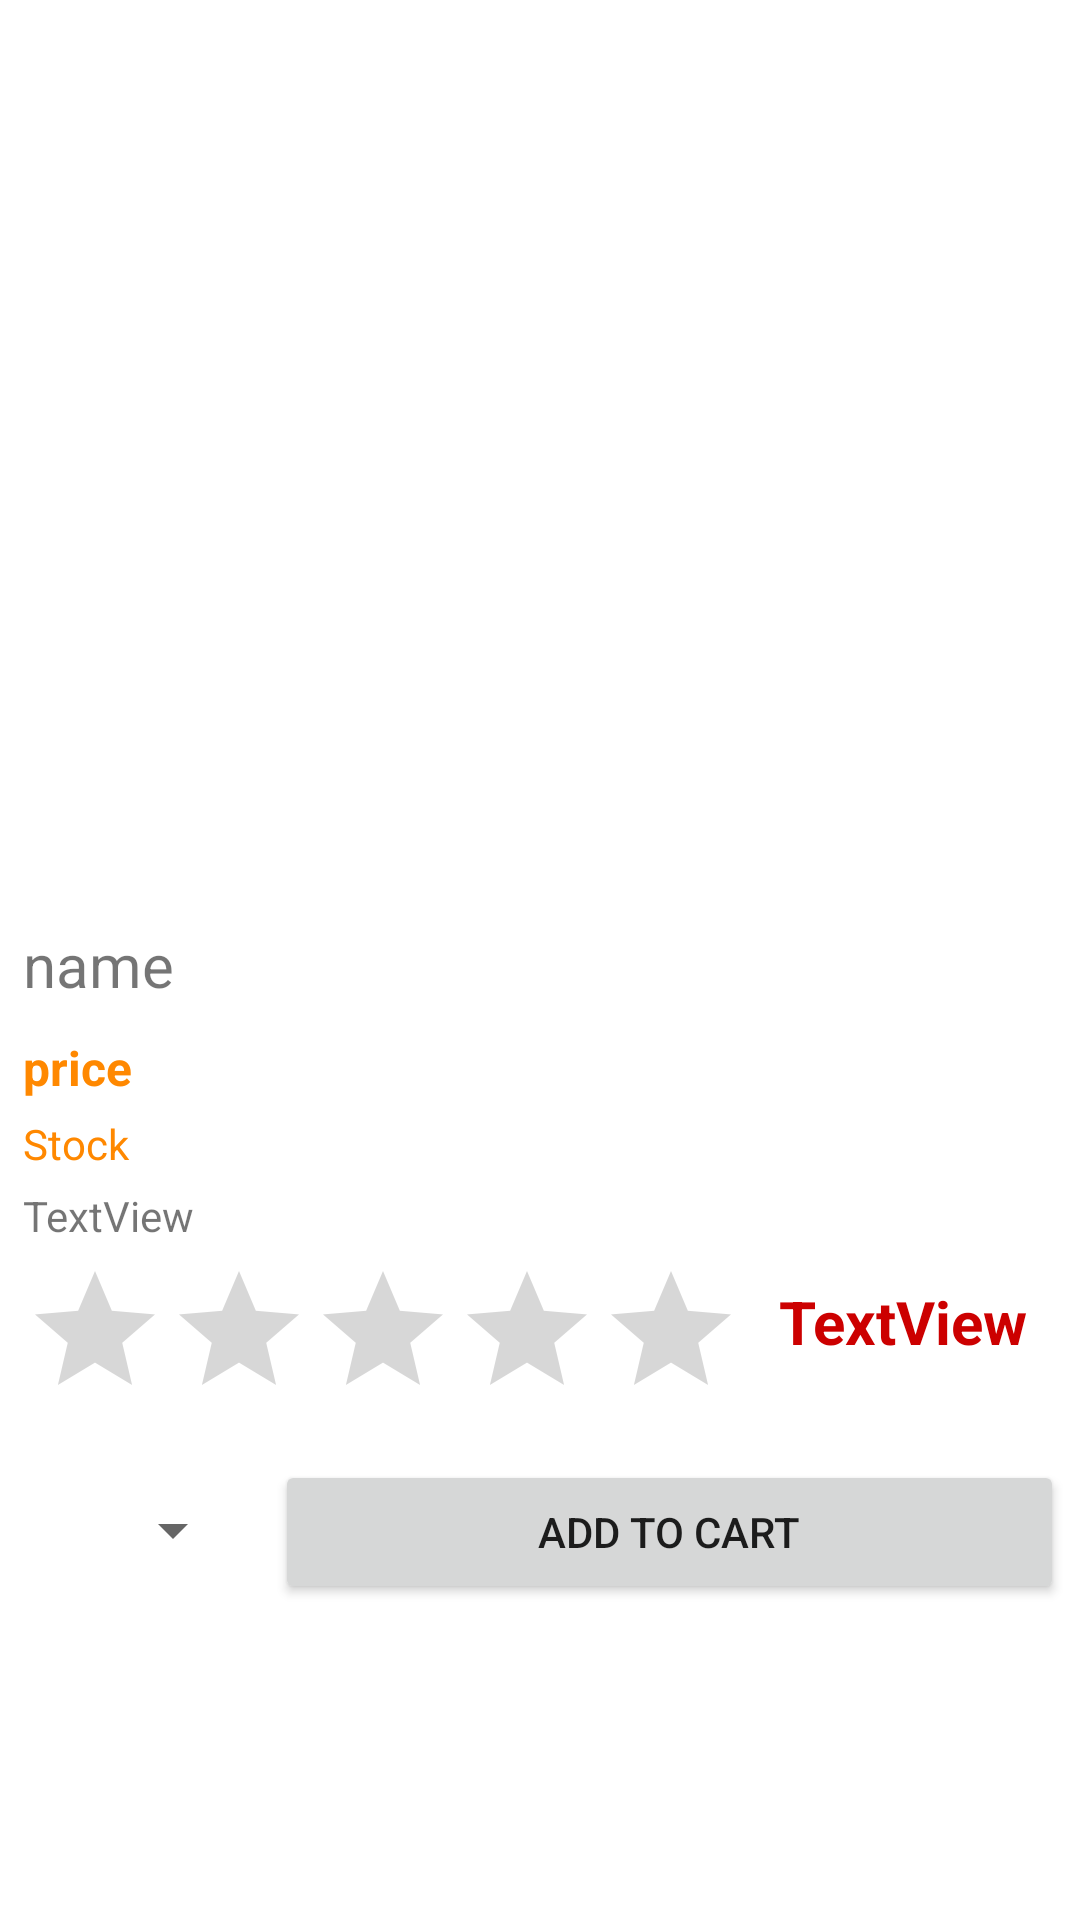

Android layout source for this screen:
<!-- AndroidManifest.xml: application theme Theme.TSbeer -->
<!-- res/layout/activity_detail.xml -->
<?xml version="1.0" encoding="utf-8"?>
<androidx.constraintlayout.widget.ConstraintLayout xmlns:android="http://schemas.android.com/apk/res/android"
    xmlns:app="http://schemas.android.com/apk/res-auto"
    xmlns:tools="http://schemas.android.com/tools"
    android:layout_width="match_parent"
    android:layout_height="match_parent">

    <LinearLayout
        android:id="@+id/linearLayout"
        android:layout_width="377dp"
        android:layout_height="388dp"
        android:layout_marginTop="16dp"
        android:orientation="vertical"
        android:padding="15dp"
        app:layout_constraintBottom_toBottomOf="parent"
        app:layout_constraintEnd_toEndOf="parent"
        app:layout_constraintHorizontal_bias="0.47"
        app:layout_constraintStart_toStartOf="parent"
        app:layout_constraintTop_toBottomOf="@+id/detailImg">

        <TextView
            android:id="@+id/detailName"
            android:layout_width="wrap_content"
            android:layout_height="wrap_content"
            android:text="name"
            android:textSize="20sp" />

        <TextView
            android:id="@+id/detailPrice"
            android:layout_width="wrap_content"
            android:layout_height="wrap_content"
            android:layout_marginTop="10dp"
            android:text="price"
            android:textColor="?attr/colorPrimary"
            android:textSize="16sp"
            android:textStyle="bold" />

        <TextView
            android:id="@+id/stockTv"
            android:layout_width="match_parent"
            android:layout_height="wrap_content"
            android:layout_marginTop="5dp"
            android:text="Stock"
            android:textColor="?attr/colorPrimary" />

        <TextView
            android:id="@+id/descriptionTv"
            android:layout_width="match_parent"
            android:layout_height="wrap_content"
            android:layout_marginTop="5dp"
            android:text="TextView" />

        <LinearLayout
            android:layout_width="match_parent"
            android:layout_height="wrap_content"
            android:orientation="horizontal">

            <RatingBar
                android:id="@+id/ratingBar"
                android:layout_width="wrap_content"
                android:layout_height="47dp"
                android:layout_marginTop="5dp"
                android:numStars="5"
                android:stepSize="0.5" />

            <TextView
                android:id="@+id/score"
                android:layout_width="wrap_content"
                android:layout_height="wrap_content"
                android:layout_gravity="center_vertical"
                android:layout_weight="1"
                android:gravity="center"
                android:text="TextView"
                android:textColor="?attr/colorSecondary"
                android:textSize="20sp"
                android:textStyle="bold" />
        </LinearLayout>

        <LinearLayout
            android:layout_width="match_parent"
            android:layout_height="wrap_content"
            android:layout_marginTop="20dp"
            android:orientation="horizontal">

            <Spinner
                android:id="@+id/amountSpinner"
                android:layout_width="72dp"
                android:layout_height="47dp"
                android:layout_marginRight="10dp"
                android:layout_weight="1" />

            <Button
                android:id="@+id/addCartBtn"
                android:layout_width="263dp"
                android:layout_height="wrap_content"
                android:layout_gravity="center_horizontal"
                android:layout_marginTop="20dp"
                android:text="@string/addCartBtn" />
        </LinearLayout>

    </LinearLayout>

    <ImageView
        android:id="@+id/detailImg"
        android:layout_width="414dp"
        android:layout_height="258dp"
        android:layout_marginTop="60dp"
        app:layout_constraintBottom_toTopOf="@+id/linearLayout"
        app:layout_constraintEnd_toEndOf="parent"
        app:layout_constraintHorizontal_bias="0.666"
        app:layout_constraintStart_toStartOf="parent"
        app:layout_constraintTop_toTopOf="parent"
        app:srcCompat="@mipmap/ic_launcher" />

</androidx.constraintlayout.widget.ConstraintLayout>
<!-- resources referenced by this layout -->
<resources>
  <string name="addCartBtn">Add to Cart</string>
  <style name="Theme.TSbeer" parent="Theme.MaterialComponents.DayNight.DarkActionBar">
          
          <item name="colorPrimary">@android:color/holo_orange_dark</item>
          <item name="colorPrimaryVariant">@android:color/holo_orange_light</item>
          <item name="colorOnPrimary">@color/white</item>
          
          <item name="colorSecondary">@android:color/holo_red_dark</item>
          <item name="colorSecondaryVariant">@android:color/holo_red_light</item>
          <item name="colorOnSecondary">@color/black</item>
          
          <item name="android:statusBarColor" tools:targetApi="l">?attr/colorPrimaryVariant</item>
          
      </style>
  <!-- not gathered from this repository: default colours our renderer supplied (Android Studio template values) -->
  <color name="black">#FF000000</color>
  <color name="white">#FFFFFFFF</color>
</resources>
